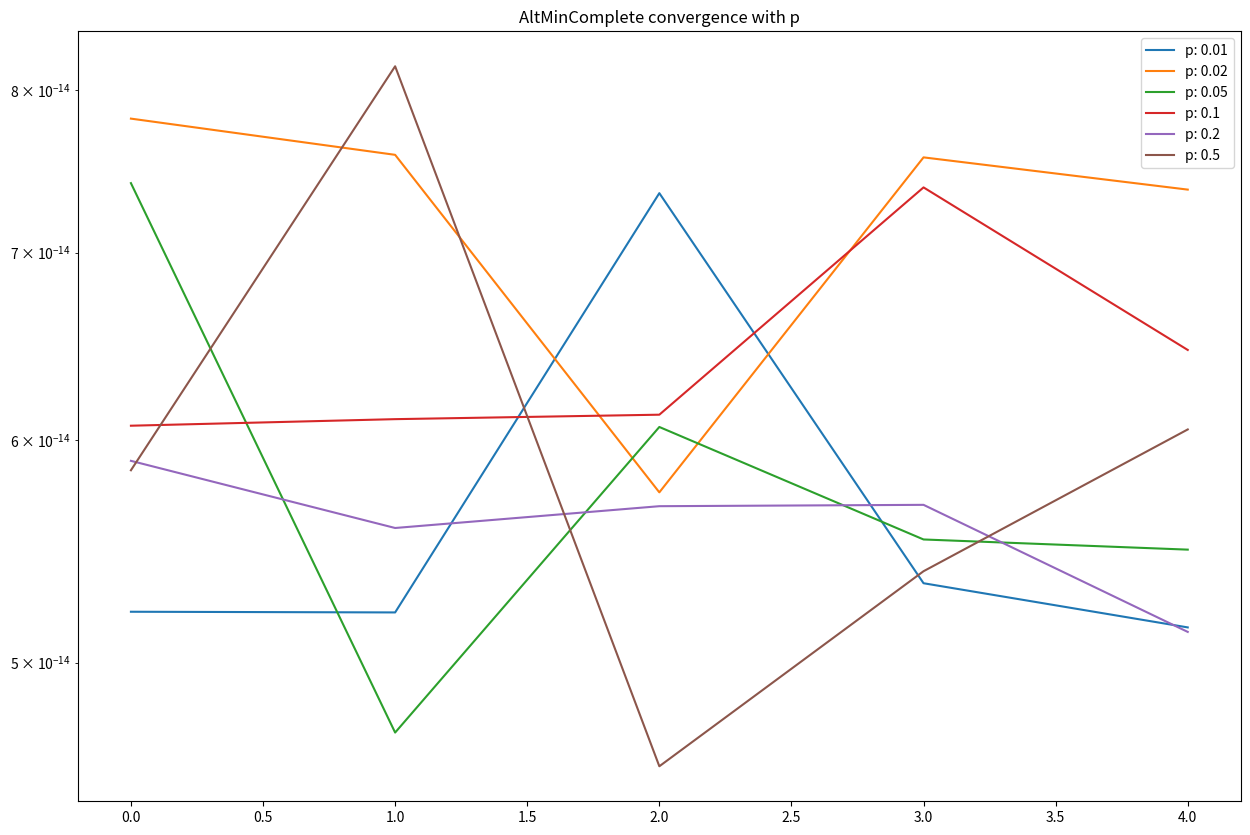

Generate this figure with matplotlib:
import numpy as np
from scipy.linalg import orth
import matplotlib.pyplot as plt
import matplotlib
matplotlib.use('Agg')


def gen_k_rank_mat(m, n, k):
    L = np.random.normal(0, 1, (m, k))
    R = np.random.normal(0, 1, (k, n))
    return np.dot(L, R)


def gen_mask(m, n, p):
    return np.random.binomial(1, p, (m, n))


def solve_als(X, Z, mask):
    n = Z.shape[1]
    k = X.shape[1]
    res = np.zeros((k, n))
    for i in range(n):
        X_ = X.copy()
        X_[1-mask[:, i].astype(bool)] = 0
        res[:, i] = np.linalg.lstsq(X_, Z[:, i], rcond=None)[0]
    return res


def altmincomplete(M, T, mu, p, k, mask):
    m, n = M.shape
    omegas = [np.zeros((m, n)) for _ in range(2*T+1)]
    for i in range(m):
        for j in range(n):
            omegas[np.random.randint(0, 2*T+1)][i, j] = mask[i, j]
    Mk = M.copy()
    Mk[1-omegas[0].astype(bool)] = 0
    Mk = Mk/p
    U, S, V = np.linalg.svd(Mk, full_matrices=False)
    clip = (2*mu*np.sqrt(k))/np.sqrt(max(m, n))
    U[U > clip] = 0
    Ut = orth(U)
    err_log = []
    for t in range(T):
        print('iter: ', t)
        Vt = solve_als(Ut, M, omegas[t+1].astype(bool))
        Ut = solve_als(Vt.T, M.T, omegas[t+T+1].astype(bool).T).T
        err = np.dot(Ut, Vt) - M
        err[1-mask] = 0
        err = np.linalg.norm(err)
        err_log.append(err)
        print(np.linalg.norm(err))
    return np.dot(Ut, Vt), err_log


m = 100
n = 100
p = 0.1
k = 2
T = 5
mu = 0.1

N = [100, 200, 500, 1000, 2000, 10000]
P = [0.01, 0.02, 0.05, 0.1, 0.2, 0.5]
plt.figure(figsize=(15, 10))
plt.title("AltMinComplete convergence with p")
n = 100
mat = gen_k_rank_mat(m, n, k)
for p in P:
    M = mat.copy()
    mask = gen_mask(n, n, p)
    M[1-mask.astype(bool)] = 0
    xopt, err = altmincomplete(M, T, mu, p, k, mask)
    plt.plot(err, label="p: {}".format(p))
plt.legend()
plt.yscale('log')
plt.savefig("alswithp.png", dpi=300)
